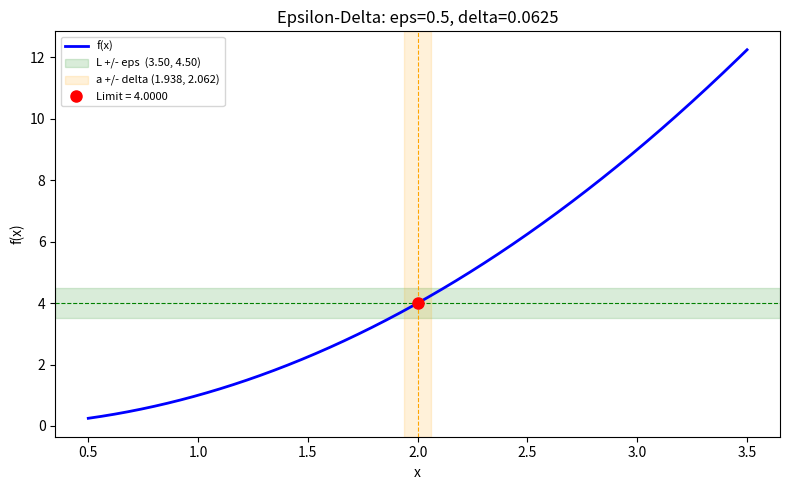

The script that saved this image:
"""
Limits and Continuity — Numerical Exploration

Demonstrates:
  - Numerical limit evaluation (approaching from both sides)
  - Epsilon-delta visualization of the limit definition
  - Discontinuity detection via sampling
  - Intermediate Value Theorem (IVT) bisection root finder

Dependencies: numpy, matplotlib, sympy
"""

import numpy as np
import matplotlib.pyplot as plt
import sympy as sp


# ---------------------------------------------------------------------------
# 1. Numerical Limit Evaluation
# ---------------------------------------------------------------------------
def numerical_limit(f, a, n_points=12):
    """Evaluate lim_{x->a} f(x) by approaching from both sides.

    We use geometrically-shrinking step sizes so that each row is 10x closer
    to `a` than the previous one — this reveals convergence (or divergence)
    clearly in a table.
    """
    offsets = [10 ** (-k) for k in range(1, n_points + 1)]
    left_vals = [f(a - h) for h in offsets]
    right_vals = [f(a + h) for h in offsets]

    print(f"{'h':>14s} | {'f(a-h)':>22s} | {'f(a+h)':>22s}")
    print("-" * 64)
    for h, lv, rv in zip(offsets, left_vals, right_vals):
        print(f"{h:14.1e} | {lv:22.15f} | {rv:22.15f}")

    return left_vals[-1], right_vals[-1]


# ---------------------------------------------------------------------------
# 2. Epsilon-Delta Visualization
# ---------------------------------------------------------------------------
def plot_epsilon_delta(f, a, L, epsilon=0.3, delta=None):
    """Visualize the epsilon-delta definition of a limit.

    For every epsilon > 0 there exists delta > 0 such that
    0 < |x - a| < delta  =>  |f(x) - L| < epsilon.
    If delta is not provided we estimate it by sampling.
    """
    if delta is None:
        # Find a suitable delta by bisection on |f(a+h) - L| < epsilon
        delta = epsilon  # initial guess
        for _ in range(60):
            test_x = np.linspace(a - delta, a + delta, 400)
            # Avoid the point a itself (limit need not equal f(a))
            mask = np.abs(test_x - a) > 1e-14
            if np.all(np.abs(f(test_x[mask]) - L) < epsilon):
                break
            delta *= 0.5

    x = np.linspace(a - 1.5, a + 1.5, 800)
    y = f(x)

    fig, ax = plt.subplots(figsize=(8, 5))
    ax.plot(x, y, "b-", lw=2, label="f(x)")

    # Epsilon band (horizontal)
    ax.axhspan(L - epsilon, L + epsilon, color="green", alpha=0.15,
               label=f"L +/- eps  ({L - epsilon:.2f}, {L + epsilon:.2f})")
    # Delta band (vertical)
    ax.axvspan(a - delta, a + delta, color="orange", alpha=0.15,
               label=f"a +/- delta ({a - delta:.3f}, {a + delta:.3f})")

    ax.axhline(L, color="green", ls="--", lw=0.8)
    ax.axvline(a, color="orange", ls="--", lw=0.8)
    ax.plot(a, L, "ro", ms=8, zorder=5, label=f"Limit = {L:.4f}")

    ax.set_title(f"Epsilon-Delta: eps={epsilon}, delta={delta:.4f}")
    ax.set_xlabel("x")
    ax.set_ylabel("f(x)")
    ax.legend(fontsize=8)
    plt.tight_layout()
    plt.savefig("01_epsilon_delta.png", dpi=100)
    plt.close()
    print("[Saved] 01_epsilon_delta.png")


# ---------------------------------------------------------------------------
# 3. Discontinuity Detection
# ---------------------------------------------------------------------------
def detect_discontinuities(f, x_range, n_samples=2000, threshold=0.5):
    """Detect likely discontinuities by looking for large jumps in f(x).

    The idea is simple: sample densely, compute |f(x_{i+1}) - f(x_i)|,
    and flag locations where this jump exceeds a threshold relative to
    the step size.  This catches jump discontinuities but not removable ones.
    """
    x = np.linspace(*x_range, n_samples)
    y = f(x)
    jumps = np.abs(np.diff(y))
    dx = x[1] - x[0]

    # Normalize by step size to get an approximate derivative magnitude
    candidates = np.where(jumps / dx > threshold * np.max(jumps / dx))[0]

    # Cluster nearby indices (within 3 samples) into single discontinuity
    disc_points = []
    if len(candidates) > 0:
        cluster = [candidates[0]]
        for idx in candidates[1:]:
            if idx - cluster[-1] <= 3:
                cluster.append(idx)
            else:
                disc_points.append(x[int(np.mean(cluster))])
                cluster = [idx]
        disc_points.append(x[int(np.mean(cluster))])

    return disc_points


# ---------------------------------------------------------------------------
# 4. IVT Bisection Root Finder
# ---------------------------------------------------------------------------
def ivt_bisection(f, a, b, tol=1e-12, max_iter=100):
    """Find a root of f on [a, b] using the Intermediate Value Theorem.

    The IVT guarantees a root exists when f(a) and f(b) have opposite signs
    (assuming f is continuous).  Bisection halves the interval each step,
    giving linear convergence with factor 1/2.
    """
    fa, fb = f(a), f(b)
    if fa * fb > 0:
        raise ValueError("f(a) and f(b) must have opposite signs")

    history = []
    for i in range(max_iter):
        mid = (a + b) / 2.0
        fm = f(mid)
        history.append((i, mid, fm, b - a))

        if abs(fm) < tol or (b - a) / 2 < tol:
            break

        # Narrow the interval to the half that contains the sign change
        if fa * fm < 0:
            b, fb = mid, fm
        else:
            a, fa = mid, fm

    return mid, history


# ---------------------------------------------------------------------------
# Main
# ---------------------------------------------------------------------------
if __name__ == "__main__":
    # --- Demo 1: lim_{x->0} sin(x)/x = 1 ---
    print("=" * 64)
    print("Demo 1: Numerical limit of sin(x)/x as x -> 0")
    print("=" * 64)
    sinc = lambda x: np.sin(x) / x
    numerical_limit(sinc, 0.0)

    # --- Demo 2: Epsilon-delta for f(x) = x^2 at x=2, L=4 ---
    print("\nDemo 2: Epsilon-delta visualization for x^2 at x=2")
    plot_epsilon_delta(lambda x: x ** 2, a=2, L=4, epsilon=0.5)

    # --- Demo 3: Detect discontinuities in floor(x) ---
    print("\nDemo 3: Discontinuity detection in floor(x)")
    floor_disc = detect_discontinuities(np.floor, (-3, 3))
    print(f"  Detected discontinuities near: {[f'{d:.2f}' for d in floor_disc]}")

    # --- Demo 4: IVT bisection for cos(x) = x  (find root of cos(x)-x) ---
    print("\nDemo 4: IVT bisection root finder for cos(x) - x = 0")
    root, hist = ivt_bisection(lambda x: np.cos(x) - x, 0, np.pi / 2)
    print(f"  Root found: {root:.15f}")
    print(f"  Iterations: {len(hist)}")
    print(f"  Residual  : {np.cos(root) - root:.2e}")

    # Show convergence table (last 6 iterations)
    print(f"\n  {'Iter':>4s} | {'Midpoint':>20s} | {'f(mid)':>14s} | {'Interval':>12s}")
    for it, mid, fm, width in hist[-6:]:
        print(f"  {it:4d} | {mid:20.15f} | {fm:14.2e} | {width:12.2e}")
